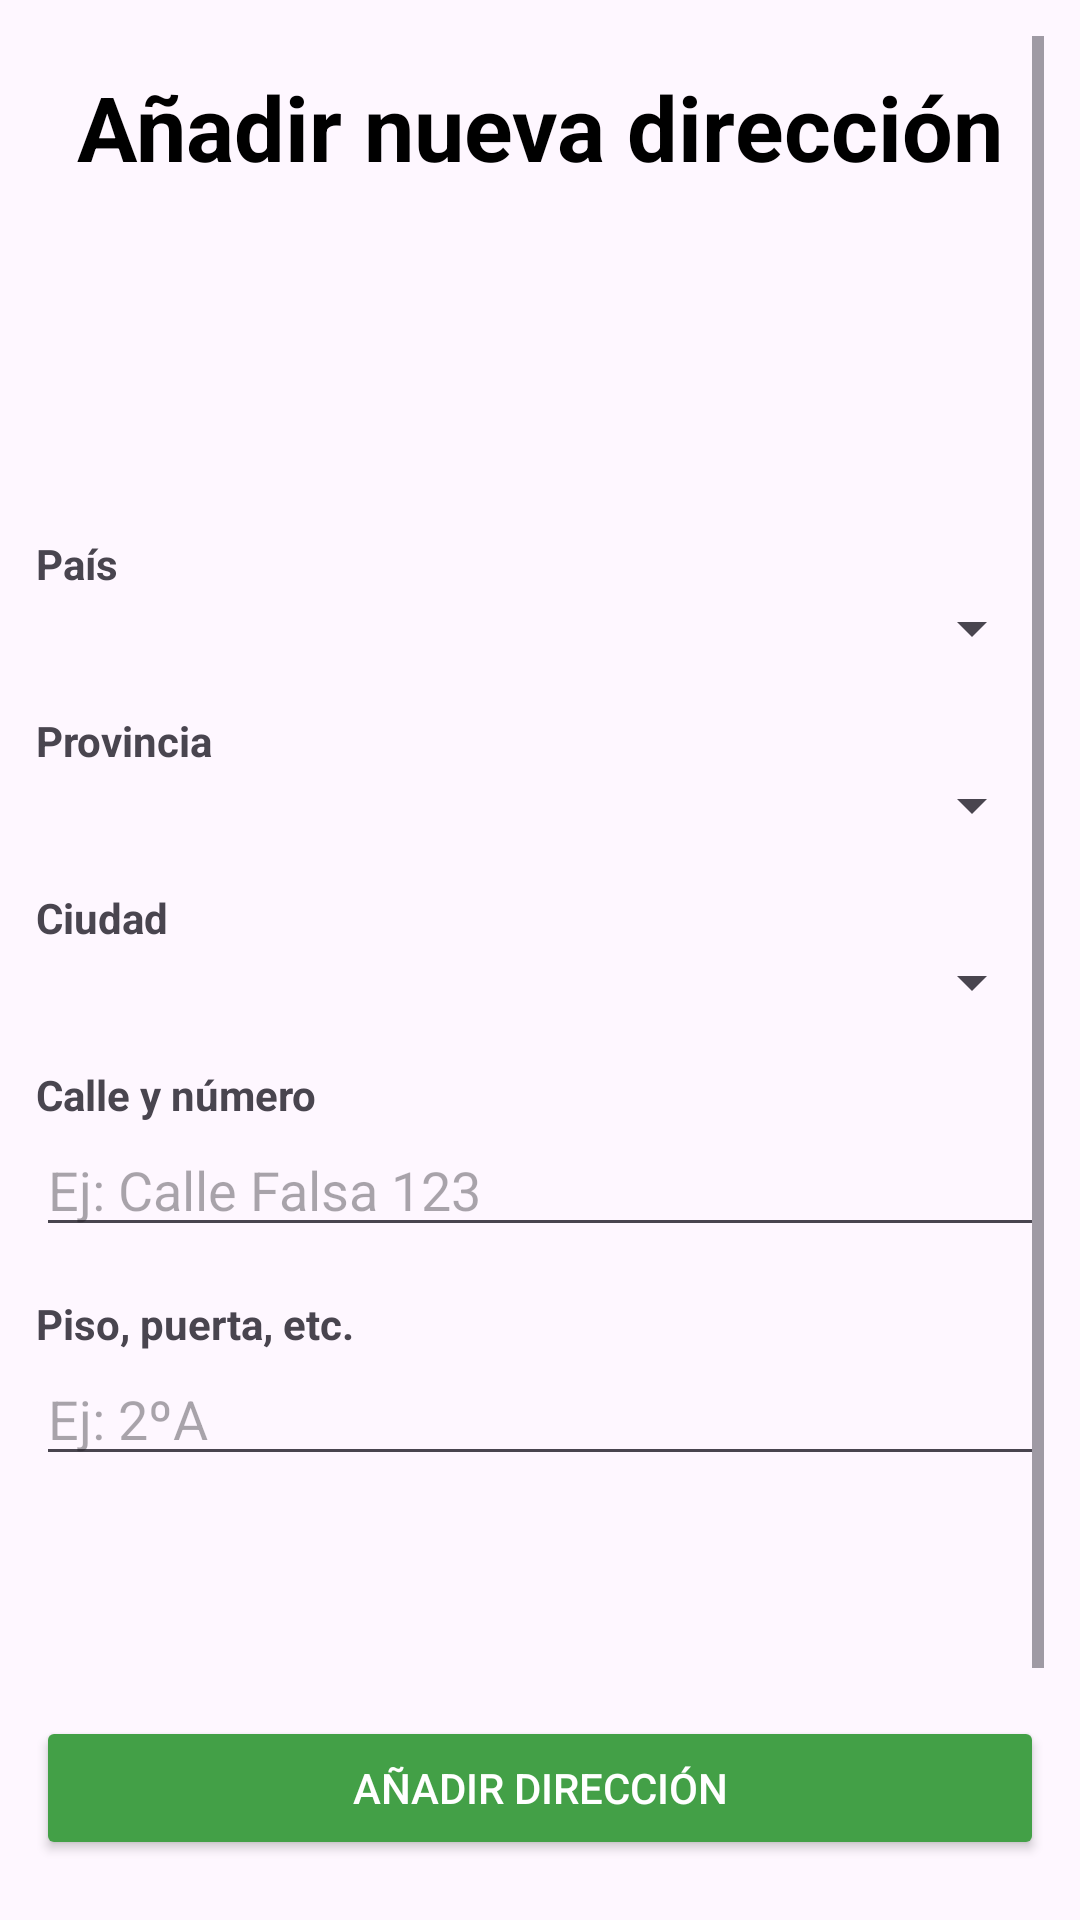

This screen was rendered from an Android layout file. Write that file and the resources it references.
<!-- AndroidManifest.xml: application theme Theme.SlopShop -->
<!-- res/layout/fragment_agregar_direccion.xml -->
<?xml version="1.0" encoding="utf-8"?>
<RelativeLayout xmlns:android="http://schemas.android.com/apk/res/android"
    xmlns:tools="http://schemas.android.com/tools"
    android:layout_width="match_parent"
    android:layout_height="match_parent"
    android:padding="12dp"
    tools:context=".Usuario.Carrito.FragmentAgregarDireccion">




    <ScrollView
        android:id="@+id/scrollViewContenido"
        android:layout_width="match_parent"
        android:layout_height="match_parent"
        android:layout_above="@+id/btnAgregarDireccion"
        android:fillViewport="true">

        <LinearLayout
            android:layout_width="match_parent"
            android:layout_height="wrap_content"
            android:orientation="vertical"
            android:paddingBottom="80dp">


            <TextView
                android:layout_width="wrap_content"
                android:layout_height="wrap_content"
                android:text="Añadir nueva dirección"
                android:layout_gravity="center"
                android:layout_marginTop="10dp"
                android:textSize="30sp"
                android:textStyle="bold"
                android:textColor="@color/black"
                android:layout_marginBottom="16dp" />

            <androidx.appcompat.widget.AppCompatImageView
                android:id="@+id/imgPublicarComentario"
                android:layout_width="80dp"
                android:layout_margin="10dp"
                android:layout_height="80dp"
                android:src="@drawable/icono_entregar"
                android:layout_gravity="center"
                android:layout_marginBottom="20dp"/>


            <TextView
                android:layout_width="wrap_content"
                android:layout_height="wrap_content"
                android:text="País"
                android:textStyle="bold" />

            <androidx.appcompat.widget.AppCompatSpinner
                android:id="@+id/spinnerPais"
                android:layout_width="match_parent"
                android:layout_height="wrap_content"
                style="@style/CustomSpinnerStyle"
                android:layout_marginBottom="16dp"/>

            <TextView
                android:layout_width="wrap_content"
                android:layout_height="wrap_content"
                android:text="Provincia"
                android:textStyle="bold" />

            <androidx.appcompat.widget.AppCompatSpinner
                android:id="@+id/spinnerProvincia"
                android:layout_width="match_parent"
                android:layout_height="wrap_content"
                style="@style/CustomSpinnerStyle"
                android:layout_marginBottom="16dp"/>


            <TextView
                android:layout_width="wrap_content"
                android:layout_height="wrap_content"
                android:text="Ciudad"
                android:textStyle="bold" />

            <androidx.appcompat.widget.AppCompatSpinner
                android:id="@+id/spinnerCiudad"
                android:layout_width="match_parent"
                android:layout_height="wrap_content"
                style="@style/CustomSpinnerStyle"
                android:layout_marginBottom="16dp"/>


            <TextView
                android:layout_width="wrap_content"
                android:layout_height="wrap_content"
                android:text="Calle y número"
                android:textStyle="bold" />

            <EditText
                android:id="@+id/etCalle"
                android:layout_width="match_parent"
                android:layout_height="wrap_content"
                android:hint="Ej: Calle Falsa 123"
                android:layout_marginBottom="16dp" />


            <TextView
                android:layout_width="wrap_content"
                android:layout_height="wrap_content"
                android:text="Piso, puerta, etc."
                android:textStyle="bold" />

            <EditText
                android:id="@+id/etPiso"
                android:layout_width="match_parent"
                android:layout_height="wrap_content"
                android:hint="Ej: 2ºA" />

        </LinearLayout>

    </ScrollView>


    <Button
        android:id="@+id/btnAgregarDireccion"
        android:layout_width="match_parent"
        android:layout_height="wrap_content"
        android:text="Añadir dirección"
        android:textColor="@android:color/white"
        android:backgroundTint="@color/verde_claro"
        android:layout_alignParentBottom="true"
        android:layout_marginTop="8dp"
        android:layout_marginBottom="8dp" />

</RelativeLayout>
<!-- resources referenced by this layout -->
<resources>
  <color name="black">#FF000000</color>
  <color name="verde_claro">#43A047</color>
  <style name="CustomSpinnerStyle" parent="Widget.AppCompat.Spinner">
          <item name="android:dropDownHeight">200dp</item>
      </style>
  <style name="Theme.SlopShop" parent="Base.Theme.SlopShop" />
  <style name="Base.Theme.SlopShop" parent="Theme.Material3.DayNight.NoActionBar">
          
          <item name="colorPrimary">@color/naranja_oscuro</item>
      </style>
  <color name="naranja_oscuro">#CC7400</color>
</resources>
